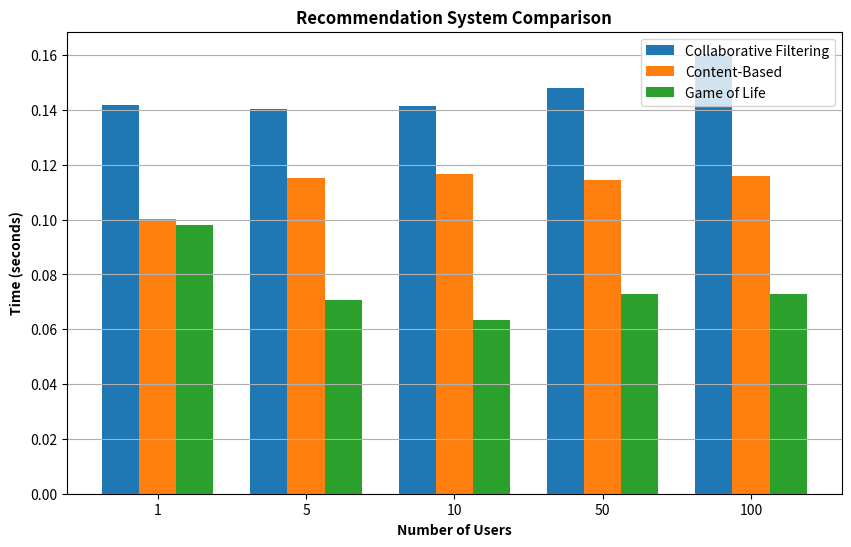

Reproduce this figure in Python.
import matplotlib.pyplot as plt
import numpy as np

# Time values for collaborative filtering, content-based, and game of life
cf_times = [0.141838, 0.140213, 0.141601, 0.148111, 0.160513]
cb_times = [0.100080, 0.115311, 0.116601, 0.114269, 0.115816]
gol_times = [0.098094, 0.070598, 0.063523, 0.072811, 0.073013]

# Number of users
num_users_list = [1, 5, 10, 50, 100]

# Bar width
bar_width = 0.25

# Set up positions for the bars
bar_positions_cf = np.arange(len(num_users_list))
bar_positions_cb = bar_positions_cf + bar_width
bar_positions_gol = bar_positions_cb + bar_width

# Plotting the bar graph
plt.figure(figsize=(10, 6))

plt.bar(bar_positions_cf, cf_times, width=bar_width, label='Collaborative Filtering', align='center')
plt.bar(bar_positions_cb, cb_times, width=bar_width, label='Content-Based', align='center')
plt.bar(bar_positions_gol, gol_times, width=bar_width, label='Game of Life', align='center')

# Set x-axis labels
plt.xticks(bar_positions_cb, num_users_list)

plt.title('Recommendation System Comparison', weight='bold')
plt.xlabel('Number of Users', weight='bold')
plt.ylabel('Time (seconds)', weight='bold')
plt.legend()
plt.grid(axis='y')
plt.show()
